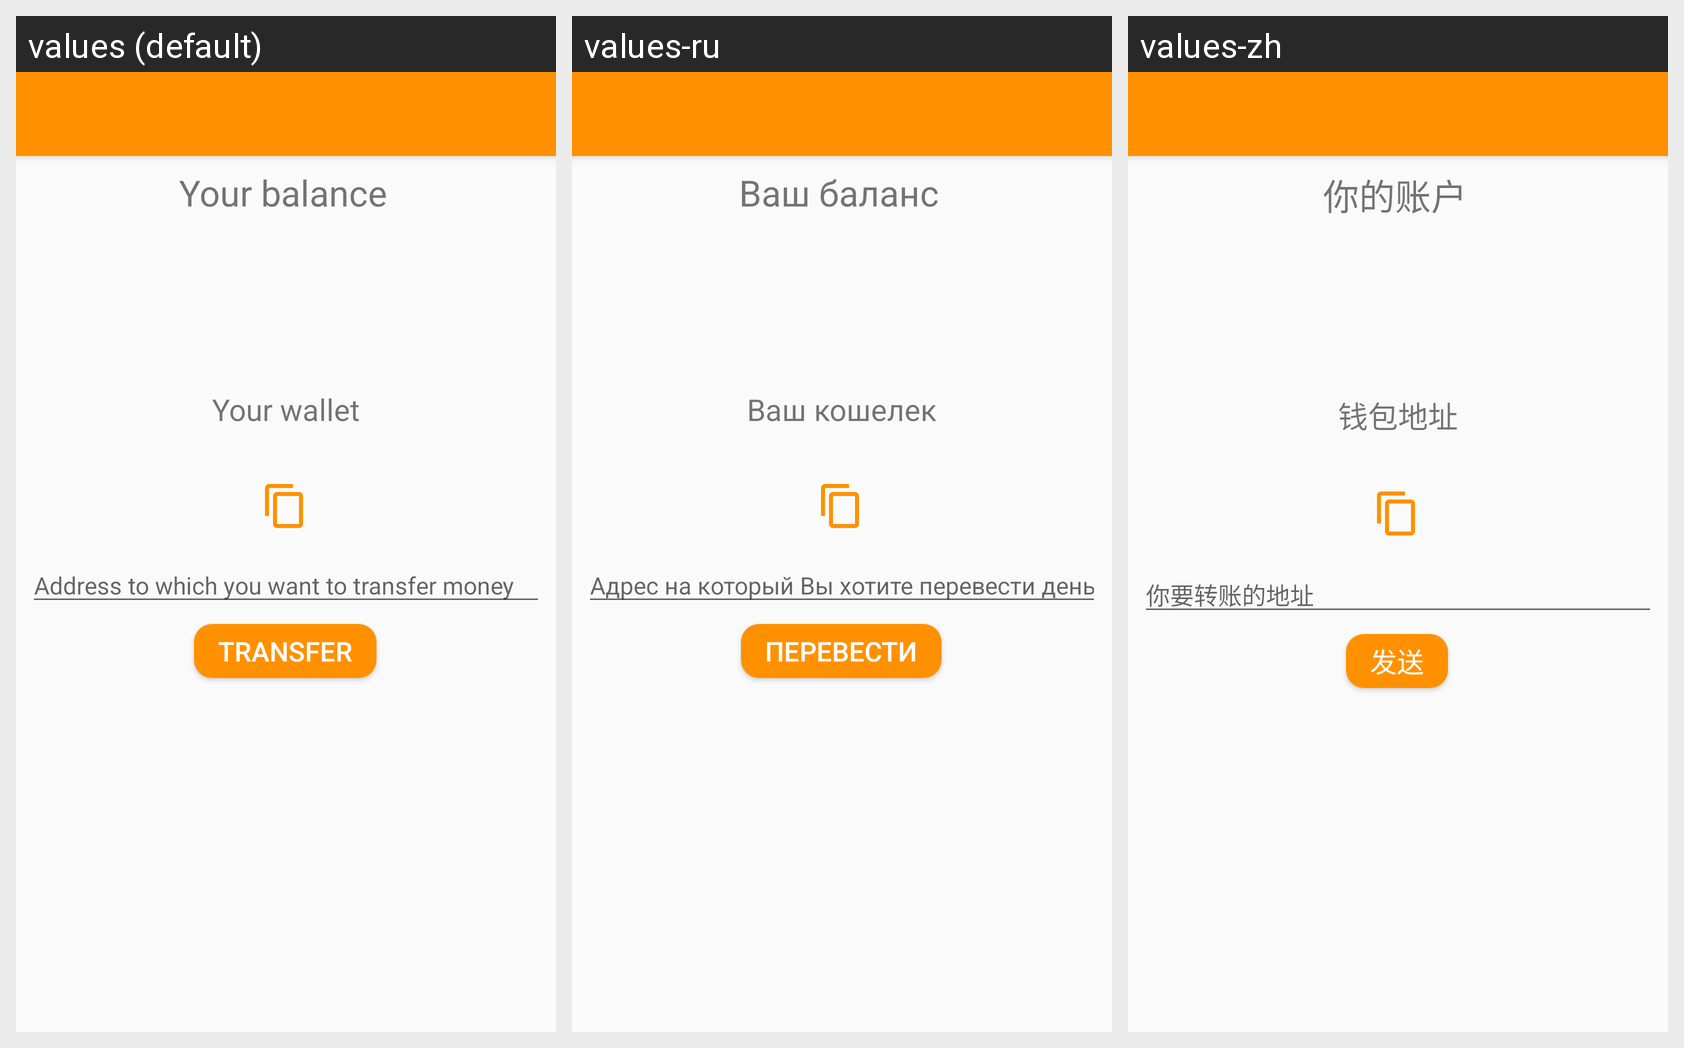

Translations of the strings shown on this Android screen, per locale in the grid:
Android screen res/layout/activity_wallet.xml rendered under 3 locales, left to right: values (default), values-ru, values-zh. Device: Nexus 5 (rendered at 1080×1920; each locale shown at half size, 540×960, under a caption strip naming it); theme AppTheme.
Strings drawn on this screen, with the default value and each locale's value (text and hints the layout hard-codes, and strings that could not be matched under every locale, appear in the picture but are not listed):

yourBalance
  values: Your balance
  values-ru: Ваш баланс
  values-zh: 你的账户

walletAddress
  values: Your wallet
  values-ru: Ваш кошелек
  values-zh: 钱包地址

addressToTransfer
  values: Address to which you want to transfer money
  values-ru: Адрес на который Вы хотите перевести деньги
  values-zh: 你要转账的地址

transfer
  values: Transfer
  values-ru: Перевести
  values-zh: 发送
